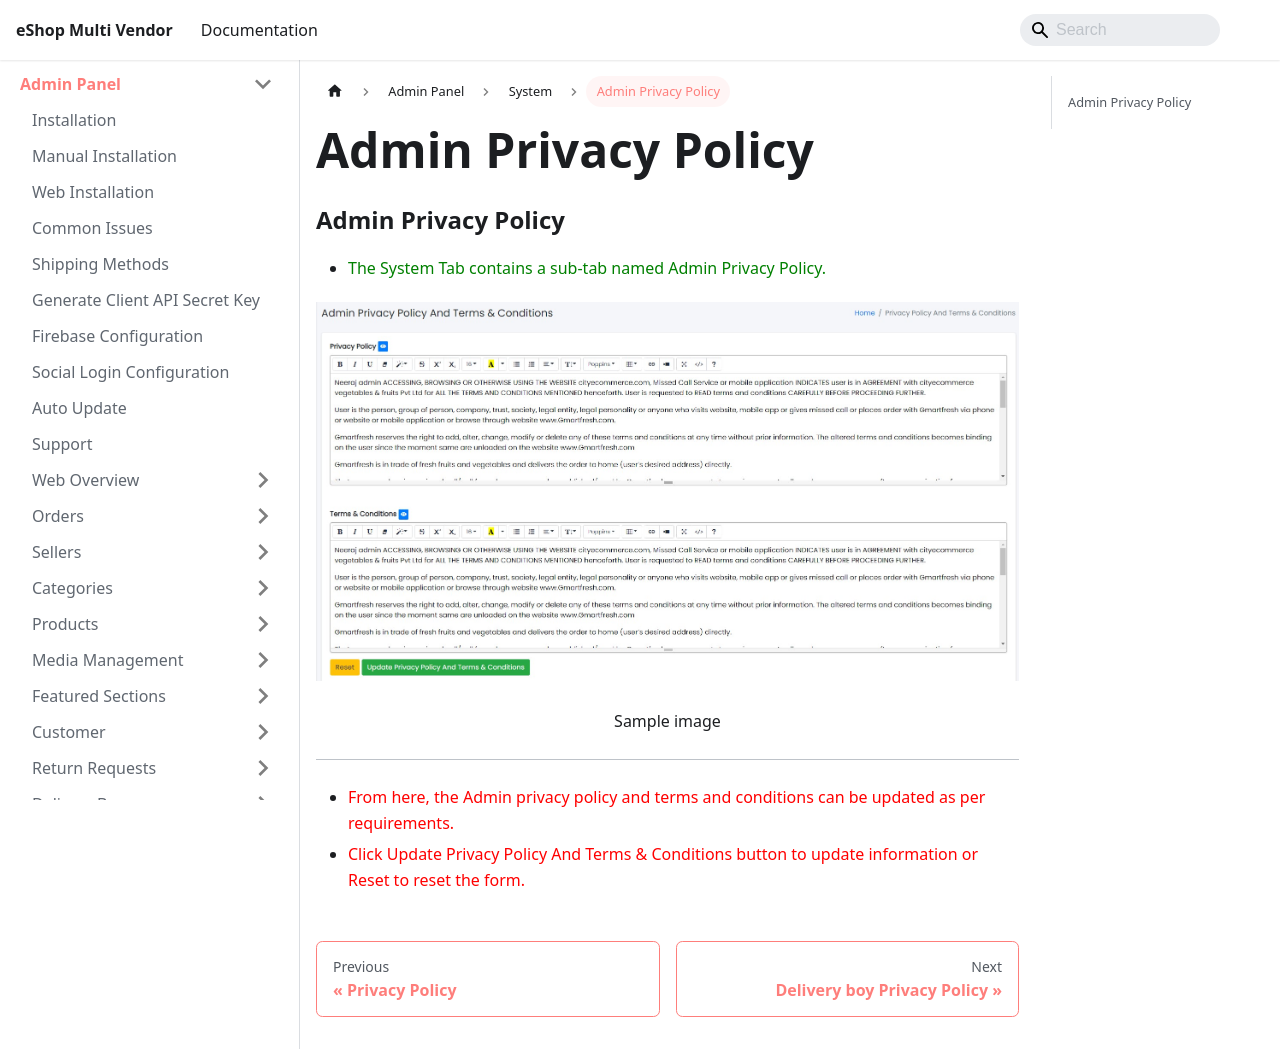

repository: WRTeam-in/eshop-multi-doc · page: docs/backend/system/admin-privacy-policy.html · generator: docusaurus

---
id: admin-privacy-policy
title: Admin Privacy Policy
---

### Admin Privacy Policy

- <span class="text-success">The System Tab contains a sub-tab named Admin Privacy Policy.</span>

![Admin Privacy Policy](../../../static/backend/img/admin_privacy_policy.jpg)
<p align="center">Sample image</p>

---

- <span class="text-danger">From here, the Admin privacy policy and terms and conditions can be updated as per requirements.</span>
- <span class="text-danger">Click Update Privacy Policy And Terms & Conditions button to update information or Reset to reset the form.</span>
